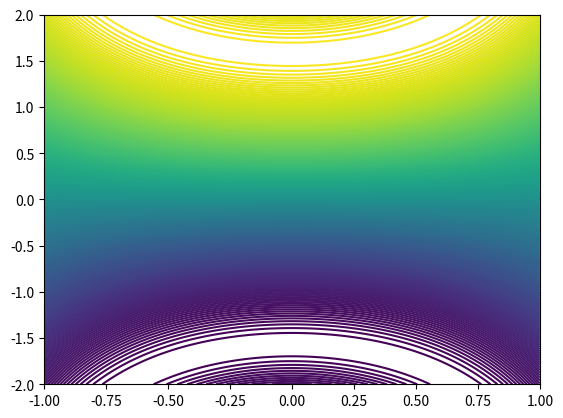

This chart was generated by the following Python code:
#!/usr/bin/env python
import matplotlib.pyplot as plt
import numpy as np

x = np.linspace(-1, 1, 255)
y = np.linspace(-2, 2, 300)

z = np.sin(y[:, np.newaxis] * np.cos(x))

plt.contour(x, y, z, 255, linewidth=2)
plt.savefig('contour.png')
